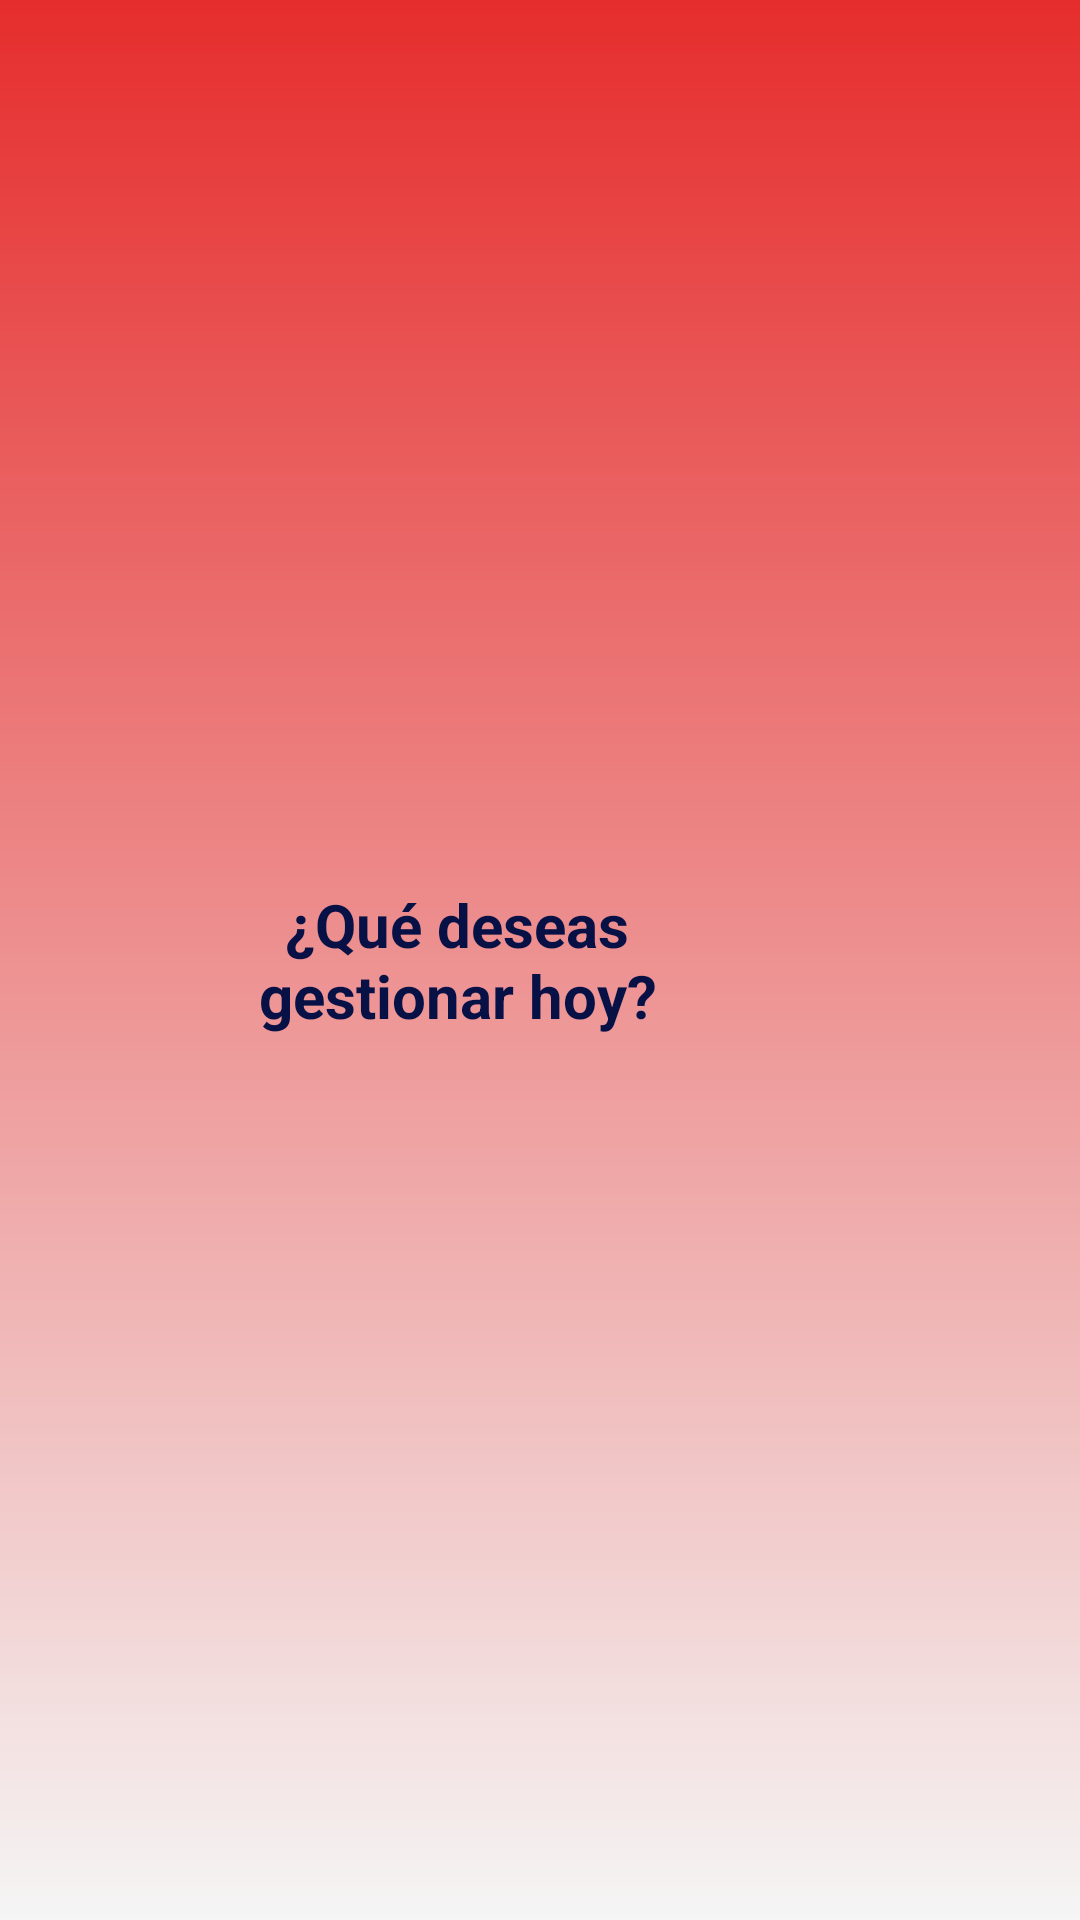

Android layout source for this screen:
<!-- AndroidManifest.xml: application theme Theme.MyAppConi -->
<!-- res/layout/layout_header.xml -->
<?xml version="1.0" encoding="utf-8"?>
<LinearLayout xmlns:android="http://schemas.android.com/apk/res/android"
    android:id="@+id/LinearLayoutEncabezado"
    android:layout_width="match_parent"
    android:layout_height="wrap_content"
    android:background="@drawable/header_gradient"
    android:gravity="center_vertical"
    android:orientation="horizontal"
    android:padding="16dp">

    <ImageView
        android:id="@+id/ImageViewLateral"
        android:layout_width="35dp"
        android:layout_height="35dp"
        android:contentDescription="Menu lateral"
        android:src="@drawable/menu_desplegable" />

    <TextView
        android:id="@+id/TextViewEncabezado"
        android:layout_width="0dp"
        android:layout_height="wrap_content"
        android:layout_weight="1"
        android:gravity="center"
        android:text="¿Qué deseas gestionar hoy?"
        android:textColor="#081145"
        android:textSize="20sp"
        android:textStyle="bold" />

    <ImageView
        android:id="@+id/logo_coni"
        android:layout_width="90dp"
        android:layout_height="70dp"
        android:contentDescription="Logo de CONI"
        android:src="@drawable/eslogan_coni" />

</LinearLayout>
<!-- resources referenced by this layout -->
<resources>
  <!-- drawable header_gradient (drawable) -->
  <?xml version="1.0" encoding="utf-8"?>
  <shape xmlns:android="http://schemas.android.com/apk/res/android"
      android:shape="rectangle">
      <gradient
          android:angle="90"
          android:startColor="#F5F5F5"
          android:endColor="#e62d2d"
          android:type="linear" />
  </shape>
  <style name="Theme.MyAppConi" parent="Base.Theme.MyAppConi" />
  <style name="Base.Theme.MyAppConi" parent="Theme.Material3.DayNight.NoActionBar">
          
          
      </style>
</resources>
